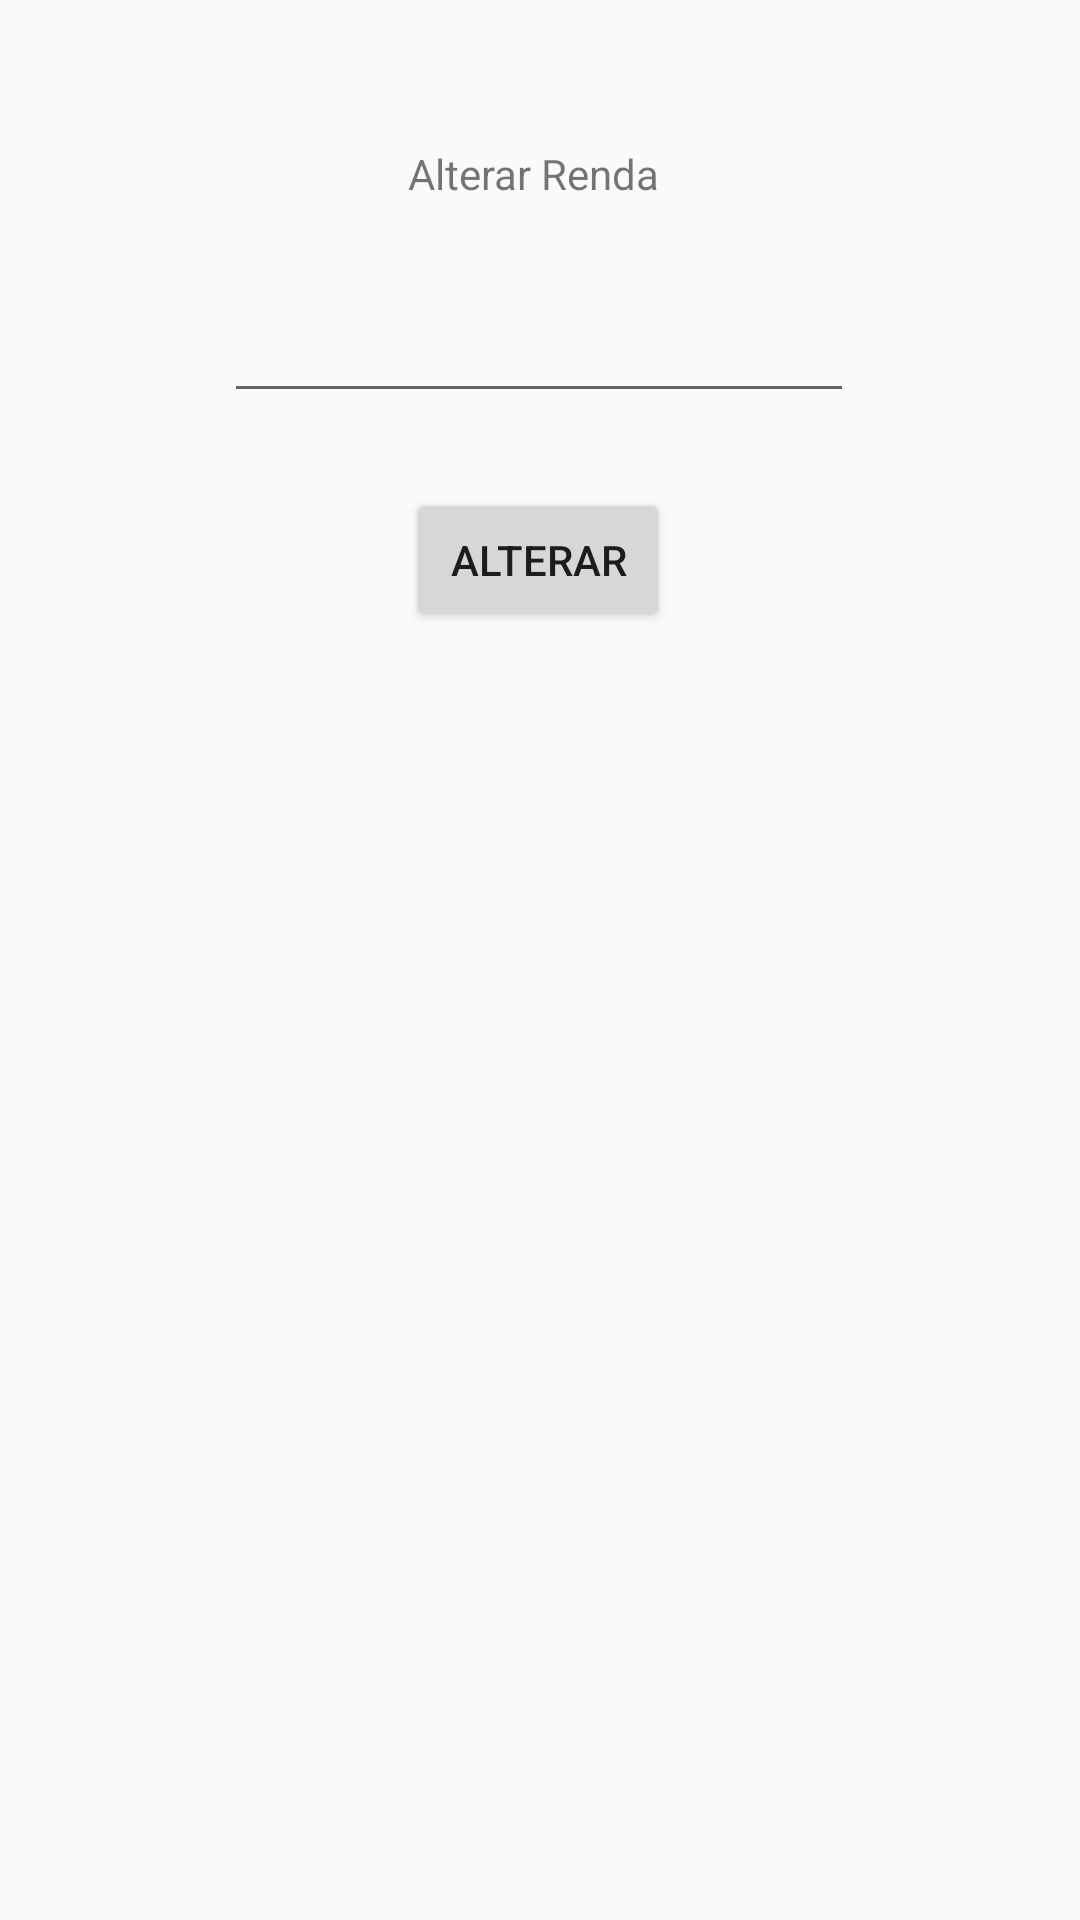

Here is an Android app screen rendered from its layout file. Give the layout XML and the strings, colors and styles it references.
<!-- AndroidManifest.xml: application theme AppTheme -->
<!-- res/layout/activity_alterar_renda.xml -->
<?xml version="1.0" encoding="utf-8"?>
<androidx.constraintlayout.widget.ConstraintLayout xmlns:android="http://schemas.android.com/apk/res/android"
    xmlns:app="http://schemas.android.com/apk/res-auto"
    xmlns:tools="http://schemas.android.com/tools"
    android:id="@+id/btnAlterar"
    android:layout_width="match_parent"
    android:layout_height="match_parent"
    tools:context=".AtvAlterarRenda">

    <TextView
        android:id="@+id/TextAlterarRenda"
        android:layout_width="wrap_content"
        android:layout_height="wrap_content"
        android:text="@string/TextAlterarRenda"
        app:layout_constraintBottom_toBottomOf="parent"
        app:layout_constraintEnd_toEndOf="parent"
        app:layout_constraintHorizontal_bias="0.493"
        app:layout_constraintStart_toStartOf="parent"
        app:layout_constraintTop_toTopOf="parent"
        app:layout_constraintVertical_bias="0.078" />

    <EditText
        android:id="@+id/editTexNovaRenda"
        android:layout_width="wrap_content"
        android:layout_height="wrap_content"
        android:ems="10"
        android:inputType="number"
        app:layout_constraintBottom_toBottomOf="parent"
        app:layout_constraintEnd_toEndOf="parent"
        app:layout_constraintHorizontal_bias="0.497"
        app:layout_constraintStart_toStartOf="parent"
        app:layout_constraintTop_toTopOf="parent"
        app:layout_constraintVertical_bias="0.161" />

    <Button
        android:id="@+id/button"
        android:layout_width="wrap_content"
        android:layout_height="wrap_content"
        android:text="@string/btnAlterar"
        app:layout_constraintBottom_toBottomOf="parent"
        app:layout_constraintEnd_toEndOf="parent"
        app:layout_constraintHorizontal_bias="0.498"
        app:layout_constraintStart_toStartOf="parent"
        app:layout_constraintTop_toTopOf="parent"
        app:layout_constraintVertical_bias="0.275" />
</androidx.constraintlayout.widget.ConstraintLayout>
<!-- resources referenced by this layout -->
<resources>
  <string name="TextAlterarRenda">Alterar Renda</string>
  <string name="btnAlterar">Alterar</string>
  <style name="AppTheme" parent="Theme.AppCompat.Light.DarkActionBar">
          
          <item name="colorPrimary">@color/colorPrimary</item>
          <item name="colorPrimaryDark">@color/colorPrimaryDark</item>
          <item name="colorAccent">@color/colorAccent</item>
      </style>
  <color name="colorPrimary">@color/blue</color>
  <color name="colorPrimaryDark">@color/grey</color>
  <color name="colorAccent">@color/red</color>
  <color name="blue">#12ADDD</color>
  <color name="grey">#2B393D</color>
  <color name="red">#D84444</color>
</resources>
